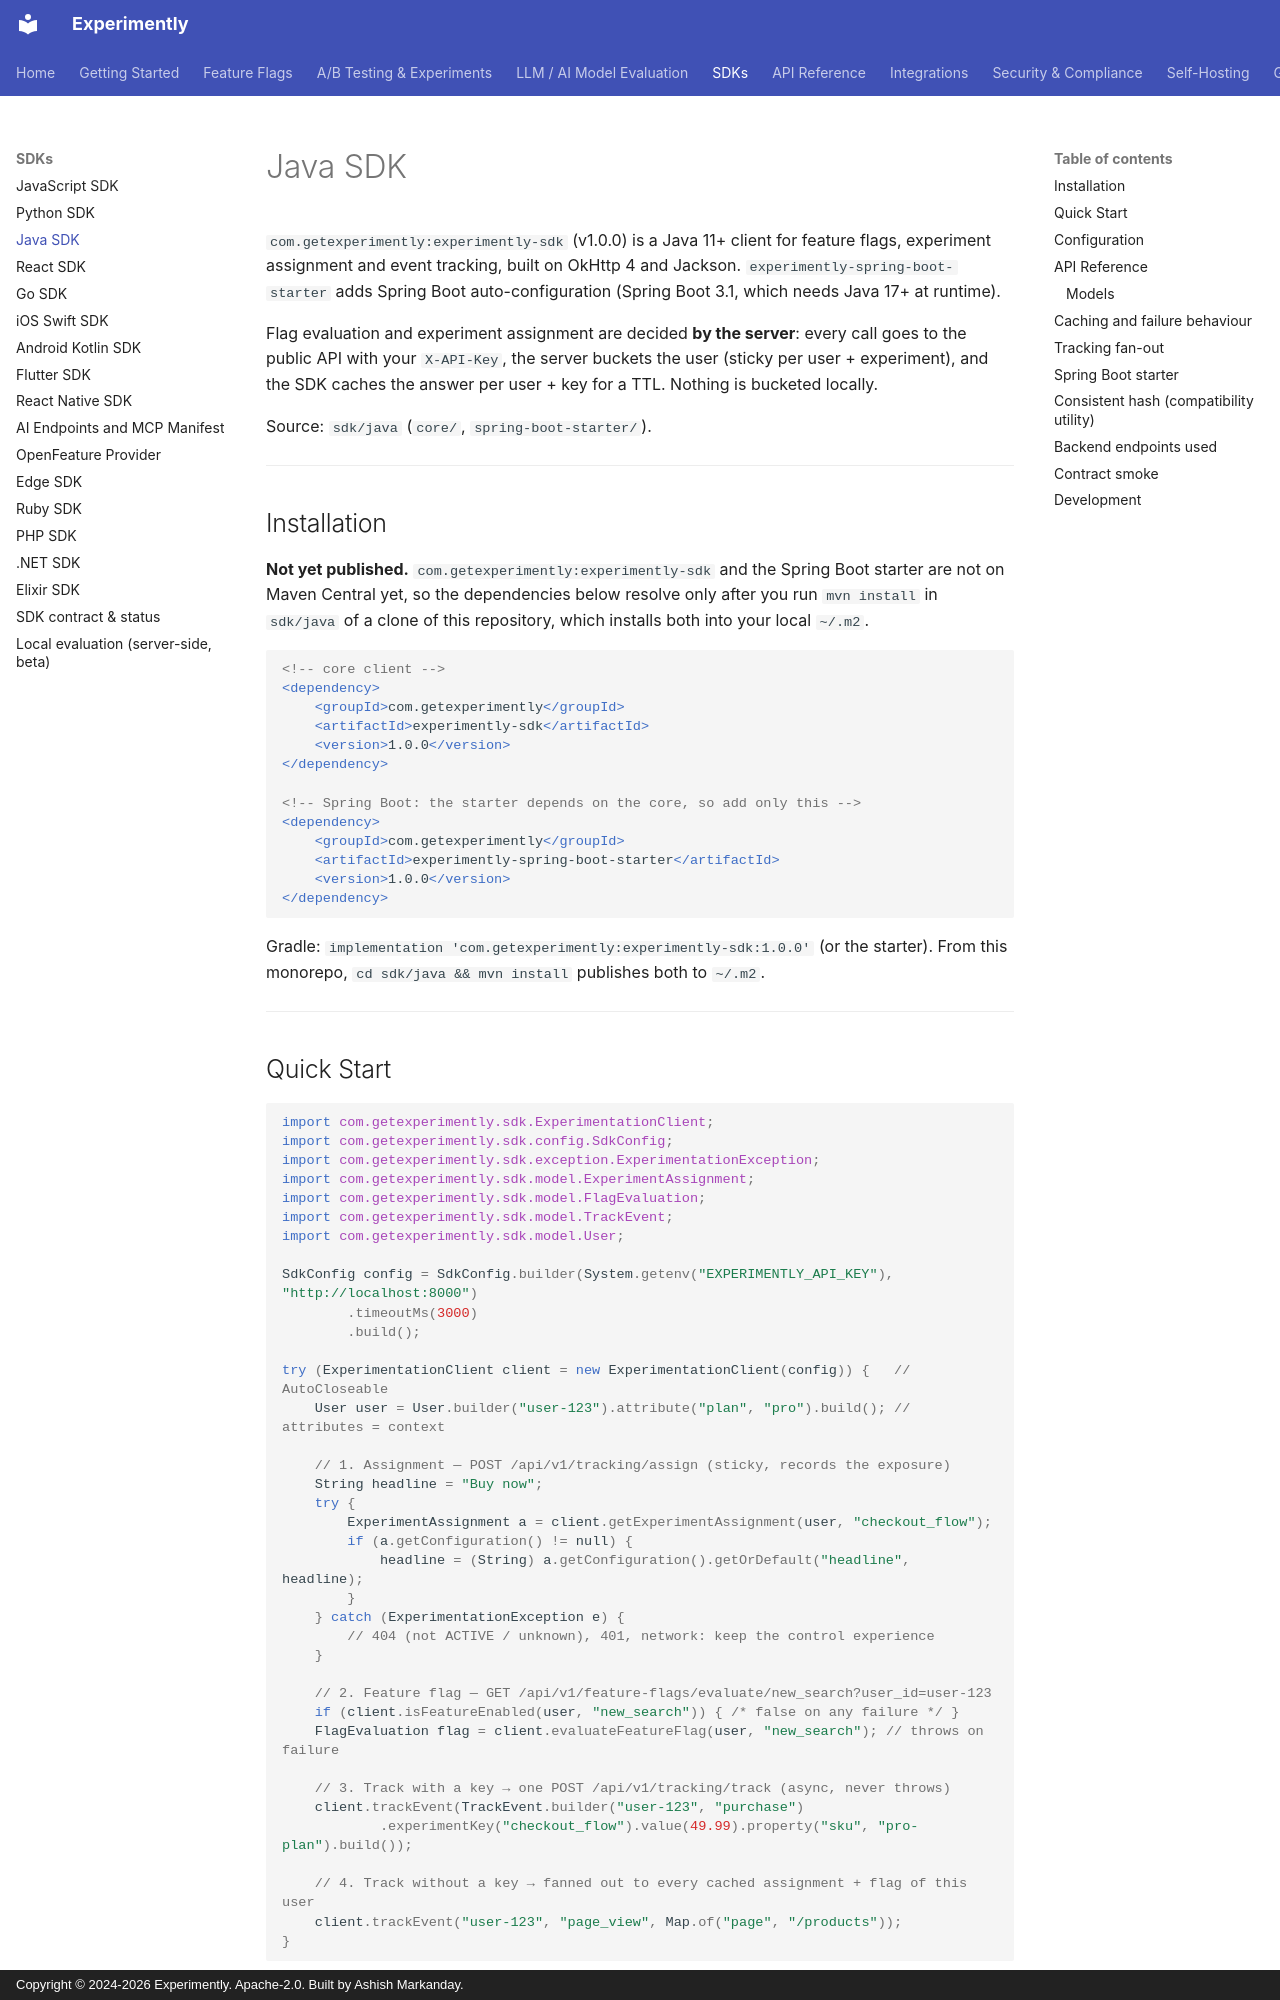

repository: getexperimently/experimently · page: sdk/java/index.html · generator: mkdocs · copyright: Copyright © 2024-2026 Experimently. Apache-2.0. Built by Ashish Markanday.

# Java SDK

`com.getexperimently:experimently-sdk` (v1.0.0) is a Java 11+ client for feature
flags, experiment assignment and event tracking, built on OkHttp 4 and Jackson.
`experimently-spring-boot-starter` adds Spring Boot auto-configuration (Spring Boot 3.1,
which needs Java 17+ at runtime).

Flag evaluation and experiment assignment are decided **by the server**: every call goes to the
public API with your `X-API-Key`, the server buckets the user (sticky per user + experiment), and
the SDK caches the answer per user + key for a TTL. Nothing is bucketed locally.

Source: `sdk/java` (`core/`, `spring-boot-starter/`).

---

## Installation

**Not yet published.** `com.getexperimently:experimently-sdk` and the Spring Boot starter are not
on Maven Central yet, so the dependencies below resolve only after you run `mvn install` in
`sdk/java` of a clone of this repository, which installs both into your local `~/.m2`.

```xml
<!-- core client -->
<dependency>
    <groupId>com.getexperimently</groupId>
    <artifactId>experimently-sdk</artifactId>
    <version>1.0.0</version>
</dependency>

<!-- Spring Boot: the starter depends on the core, so add only this -->
<dependency>
    <groupId>com.getexperimently</groupId>
    <artifactId>experimently-spring-boot-starter</artifactId>
    <version>1.0.0</version>
</dependency>
```

Gradle: `implementation 'com.getexperimently:experimently-sdk:1.0.0'` (or the
starter). From this monorepo, `cd sdk/java && mvn install` publishes both to `~/.m2`.

---
